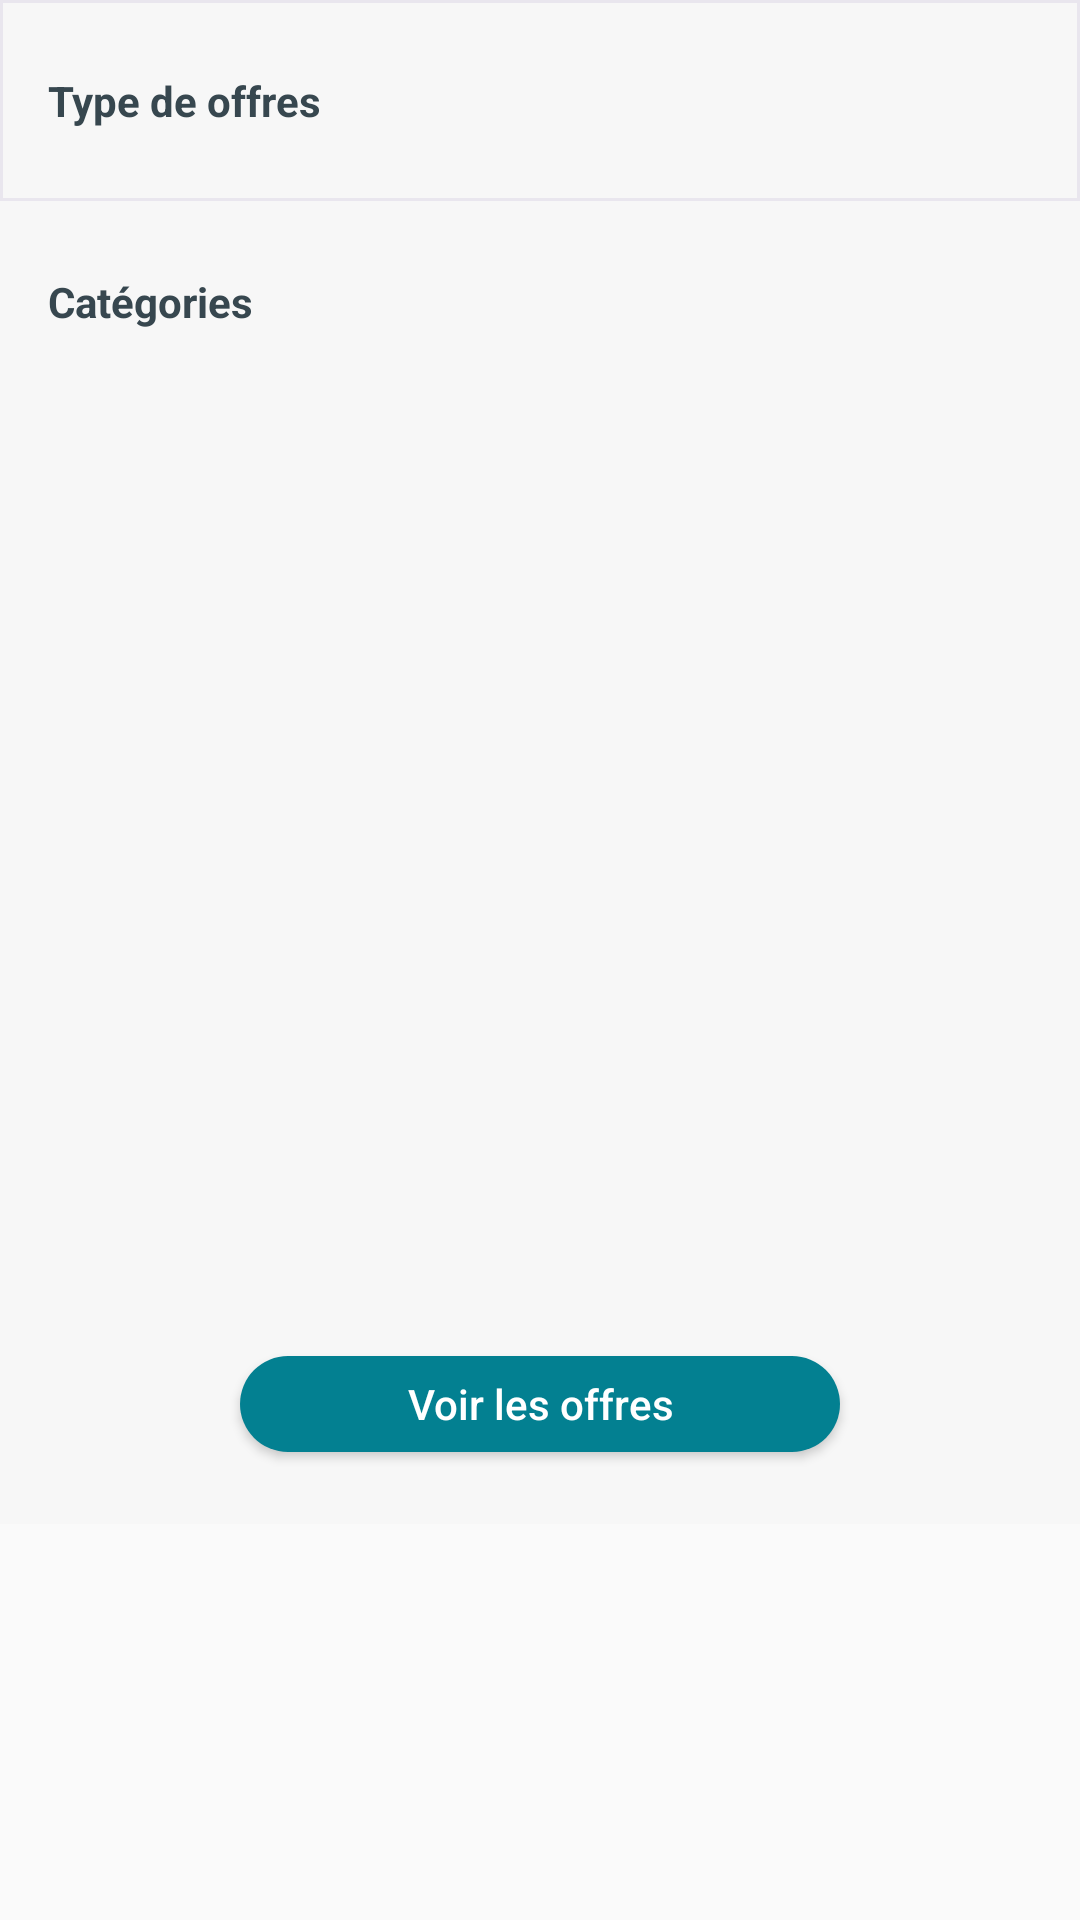

Here is an Android app screen rendered from its layout file. Give the layout XML and the strings, colors and styles it references.
<!-- AndroidManifest.xml: application theme AppTheme -->
<!-- res/layout/fragment_filter_marketplace.xml -->
<?xml version="1.0" encoding="utf-8"?>
<ScrollView xmlns:android="http://schemas.android.com/apk/res/android"
    xmlns:tools="http://schemas.android.com/tools"
    android:layout_width="match_parent"
    android:layout_height="match_parent"
    tools:context=".fragments.FilterMarketplaceFragment">


    <LinearLayout
        android:layout_width="match_parent"
        android:layout_height="wrap_content"
        android:background="@color/background_list_marketplace"
        android:orientation="vertical">

        <LinearLayout
            android:layout_width="match_parent"
            android:layout_height="match_parent"
            android:background="@drawable/background_gray_border"
            android:orientation="vertical"
            android:paddingTop="8dp"
            android:paddingBottom="8dp">

            <TextView
                android:id="@+id/textView3"
                android:layout_width="match_parent"
                android:layout_height="wrap_content"
                android:layout_marginStart="16dp"

                android:layout_marginTop="16dp"
                android:layout_marginEnd="16dp"
                android:layout_marginBottom="16dp"
                android:text="@string/type_of_deals"
                android:textColor="@color/text_color_filter"
                android:textStyle="bold" />

            <androidx.recyclerview.widget.RecyclerView
                android:id="@+id/rvTypeDeals"
                android:layout_width="match_parent"
                android:layout_height="wrap_content" />

        </LinearLayout>

        <LinearLayout
            android:layout_width="match_parent"
            android:layout_height="0dp"
            android:layout_weight="1"
            android:background="@color/background_list_marketplace"
            android:orientation="vertical"
            android:paddingTop="8dp"
            android:paddingBottom="8dp">

            <TextView
                android:id="@+id/textView4"
                android:layout_width="match_parent"
                android:layout_height="wrap_content"
                android:layout_marginStart="16dp"

                android:layout_marginTop="16dp"
                android:layout_marginEnd="16dp"
                android:layout_marginBottom="16dp"
                android:text="@string/categories"
                android:textColor="@color/text_color_filter"
                android:textStyle="bold" />

            <androidx.recyclerview.widget.RecyclerView
                android:id="@+id/rvCategories"
                android:layout_width="match_parent"
                android:layout_height="310dp">

            </androidx.recyclerview.widget.RecyclerView>

            <Button
                android:id="@+id/btnShowOffer"
                android:layout_width="200dp"
                android:layout_height="32dp"
                android:layout_gravity="center_horizontal"
                android:layout_margin="16dp"
                android:background="@drawable/background_button"
                android:text="@string/see_the_offre"
                android:textAllCaps="false"
                android:textColor="@color/white" />


        </LinearLayout>

    </LinearLayout>
</ScrollView>
<!-- resources referenced by this layout -->
<resources>
  <color name="background_list_marketplace">#F7F7F7</color>
  <color name="text_color_filter">#37474F</color>
  <color name="white">#FFFFFF</color>
  <!-- drawable background_button (drawable-nodpi) -->
  <?xml version="1.0" encoding="utf-8"?>
  <shape xmlns:android="http://schemas.android.com/apk/res/android"
      android:shape="rectangle" >
  
      
      <corners android:radius="20dp"  />
  
  
      
      <gradient android:startColor="@color/background_color_button_group"
          android:endColor="@color/background_color_button_group"
          android:angle="90"/>
  
  
  </shape>
  <!-- drawable background_gray_border (drawable-nodpi) -->
  <?xml version="1.0" encoding="utf-8"?>
  <shape xmlns:android="http://schemas.android.com/apk/res/android"
      android:shape="rectangle" >
  
  
  
      
      <gradient android:startColor="@color/background_list_marketplace"
          android:endColor="@color/background_list_marketplace"
          android:angle="90"/>
  
  
      <stroke android:width="1dp" android:color="@color/color_border_filter" />
  </shape>
  <string name="categories">Catégories</string>
  <string name="see_the_offre">Voir les offres</string>
  <string name="type_of_deals">Type de offres</string>
  <style name="AppTheme" parent="Theme.AppCompat.Light.DarkActionBar">
          
          <item name="colorPrimary">@color/colorPrimary</item>
          <item name="colorPrimaryDark">@color/colorPrimaryDark</item>
          <item name="colorAccent">@color/colorAccent</item>
  
          <item name="android:colorControlActivated">@color/colorPrimary</item>
  
      </style>
  <color name="background_color_button_group">#038091</color>
  <color name="color_border_filter">#E9E6EE</color>
  <color name="colorPrimary">#009688</color>
  <color name="colorPrimaryDark">#3B9CA9</color>
  <color name="colorAccent">#D81B60</color>
</resources>
